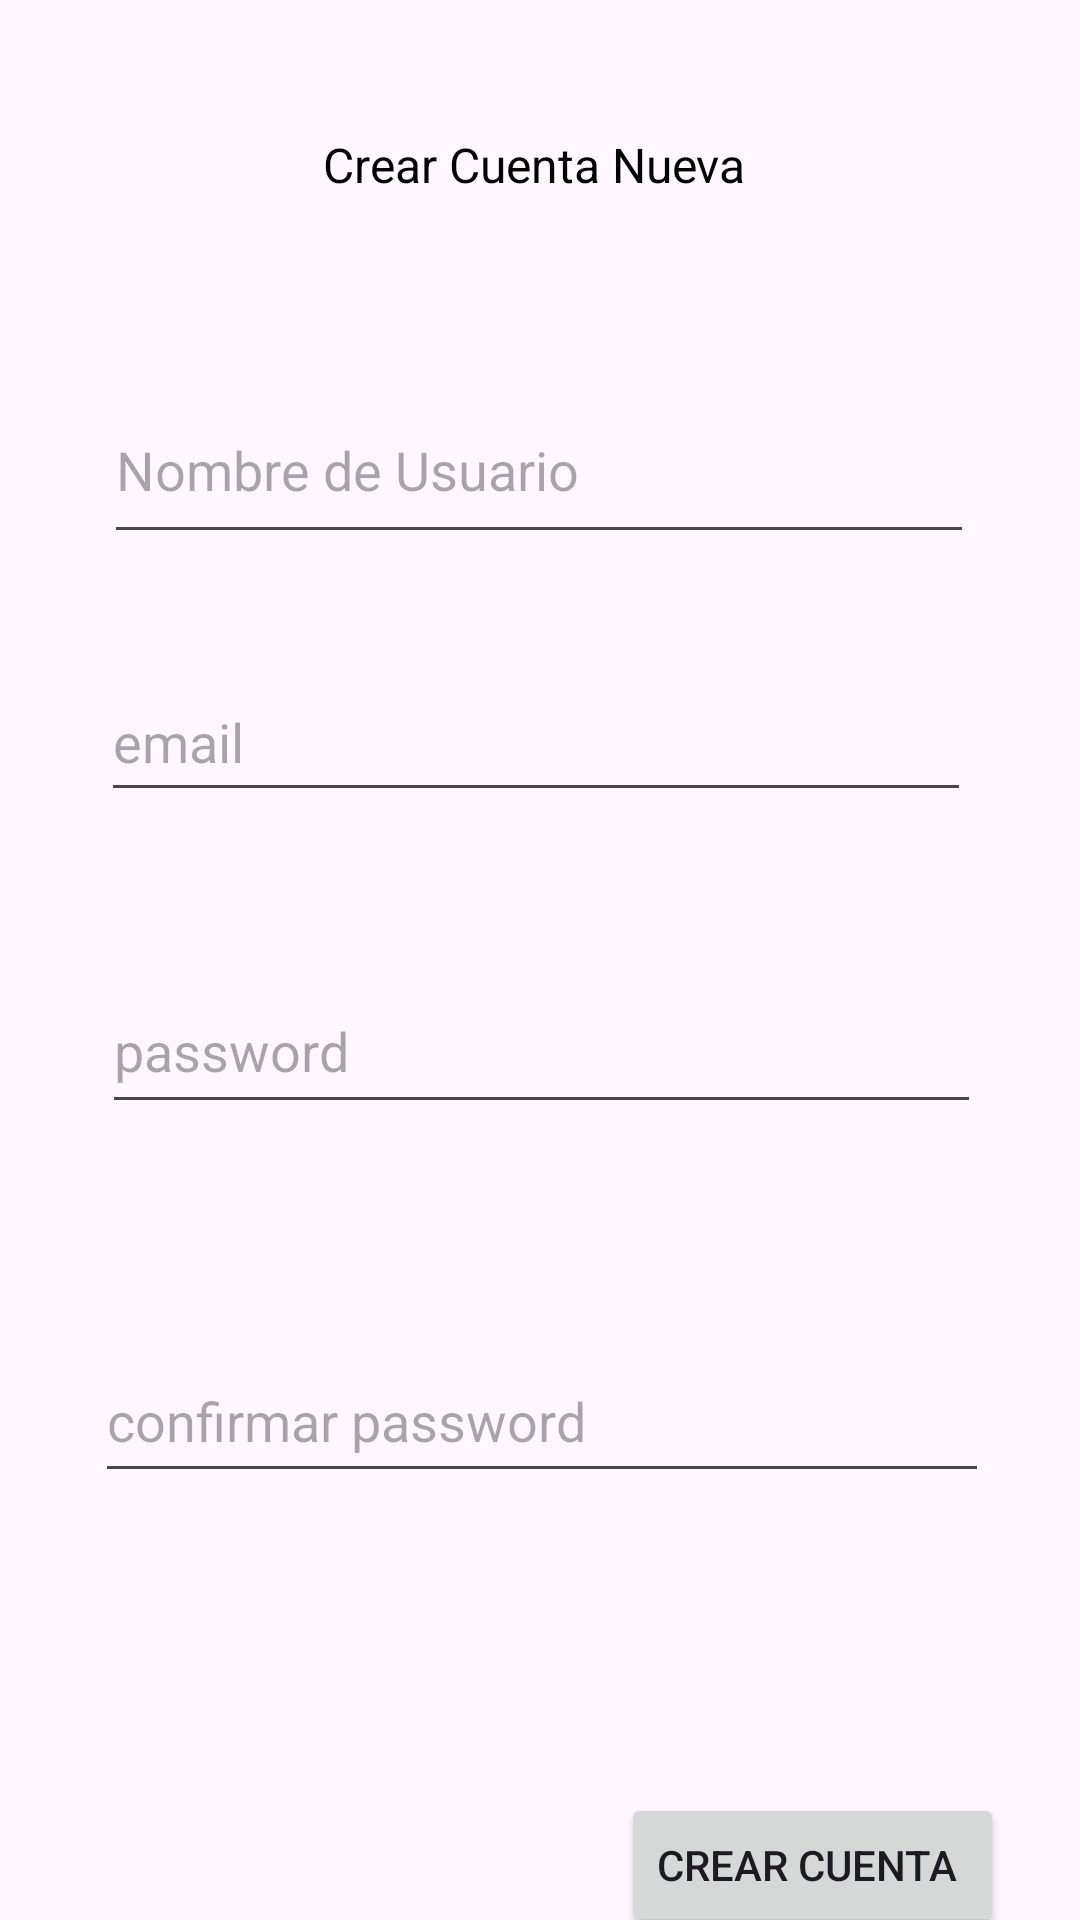

Android layout source for this screen:
<!-- AndroidManifest.xml: application theme Theme.CursoVentas -->
<!-- res/layout/activity_crea_cuenta.xml -->
<?xml version="1.0" encoding="utf-8"?>
<androidx.constraintlayout.widget.ConstraintLayout xmlns:android="http://schemas.android.com/apk/res/android"
    xmlns:app="http://schemas.android.com/apk/res-auto"
    xmlns:tools="http://schemas.android.com/tools"
    android:layout_width="match_parent"
    android:layout_height="match_parent"
    tools:context=".CreaCuentaActivity">

    <TextView
        android:id="@+id/textView2"
        android:layout_width="wrap_content"
        android:layout_height="wrap_content"
        android:layout_marginTop="44dp"
        android:text="Crear Cuenta Nueva "
        android:textColor="#000000"
        android:textSize="16sp"
        app:layout_constraintEnd_toEndOf="parent"
        app:layout_constraintStart_toStartOf="parent"
        app:layout_constraintTop_toTopOf="parent" />

    <EditText
        android:id="@+id/edtNombre"
        android:layout_width="290dp"
        android:layout_height="59dp"
        android:layout_marginTop="60dp"
        android:ems="10"
        android:hint="Nombre de Usuario"
        android:inputType="text"
        app:layout_constraintEnd_toEndOf="parent"
        app:layout_constraintHorizontal_bias="0.495"
        app:layout_constraintStart_toStartOf="parent"
        app:layout_constraintTop_toBottomOf="@+id/textView2" />

    <EditText
        android:id="@+id/edtPasswordNuevo1"
        android:layout_width="293dp"
        android:layout_height="52dp"
        android:layout_marginTop="52dp"
        android:ems="10"
        android:hint="password"
        android:inputType="textPassword"
        app:layout_constraintEnd_toEndOf="parent"
        app:layout_constraintHorizontal_bias="0.508"
        app:layout_constraintStart_toStartOf="parent"
        app:layout_constraintTop_toBottomOf="@+id/edtEmailNuevo" />

    <EditText
        android:id="@+id/edtPasswordNuevo2"
        android:layout_width="298dp"
        android:layout_height="51dp"
        android:layout_marginTop="72dp"
        android:ems="10"
        android:hint="confirmar password"
        android:inputType="textPassword"
        app:layout_constraintEnd_toEndOf="parent"
        app:layout_constraintHorizontal_bias="0.513"
        app:layout_constraintStart_toStartOf="parent"
        app:layout_constraintTop_toBottomOf="@+id/edtPasswordNuevo1" />

    <Button
        android:id="@+id/btnCrearCuentaNueva"
        android:layout_width="wrap_content"
        android:layout_height="wrap_content"
        android:layout_marginTop="100dp"
        android:text="CREAR CUENTA "
        app:layout_constraintEnd_toEndOf="parent"
        app:layout_constraintHorizontal_bias="0.891"
        app:layout_constraintStart_toStartOf="parent"
        app:layout_constraintTop_toBottomOf="@+id/edtPasswordNuevo2" />

    <EditText
        android:id="@+id/edtEmailNuevo"
        android:layout_width="290dp"
        android:layout_height="50dp"
        android:layout_marginTop="36dp"
        android:ems="10"
        android:hint="email"
        android:inputType="textEmailAddress"
        app:layout_constraintEnd_toEndOf="parent"
        app:layout_constraintHorizontal_bias="0.479"
        app:layout_constraintStart_toStartOf="parent"
        app:layout_constraintTop_toBottomOf="@+id/edtNombre" />
</androidx.constraintlayout.widget.ConstraintLayout>
<!-- resources referenced by this layout -->
<resources>
  <style name="Theme.CursoVentas" parent="Base.Theme.CursoVentas" />
  <style name="Base.Theme.CursoVentas" parent="Theme.Material3.DayNight.NoActionBar">
          
          
      </style>
</resources>
